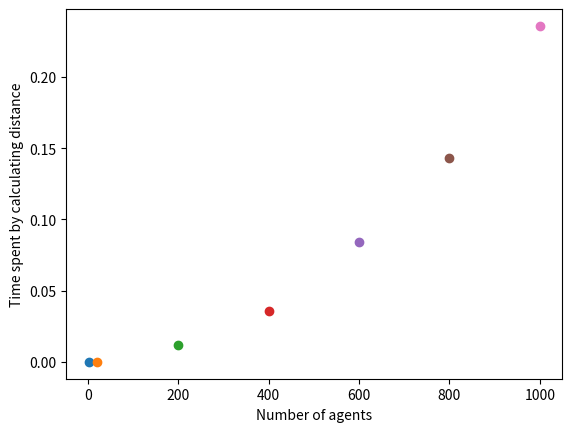

Write the Python code that produced this figure.
# Import statements
import random
import operator
import matplotlib.pyplot as plt
import time

# Setting the seed of the random module
random.seed(42)

# Define function for pythagorean distance
def distance_between(agents_row_a, agents_row_b):
    return ((agents_row_a[0] - agents_row_b[0])**2 + (agents_row_a[1] - agents_row_b[1])**2)**0.5


# Add number of agents (min 2 for timing)
num_of_agents = [2, 20, 200, 400, 600, 800, 1000]
num_of_iterations = 100

# Initialising empty agent coordinates list
agents = []

# Loop through agent numbers
for num in num_of_agents:
# Filling agent coordinate list
    for i in range(num):
        agents.append([random.randint(0, 99), random.randint(0, 99)])  # Add one set of coordinates to the list

    print(agents)

    # Torus space size constraint
    space = 100

    # Random movement for agent coordinates
    # Loop through every movement instance
    for i in range(num_of_iterations):
        # Loop through every agent in the agents list
        for k in range(num):
            # Create random movement for y coordinate
            # Implementing Torus space by adding modulo of the space constraint, agents placed to other side if wandering off
            if random.random() < 0.5:
                agents[k][0] = (agents[k][0] + 1) % space
            else:
                agents[k][0] = (agents[k][0] - 1) % space
            # Create random movement for x coordinate
            if random.random() < 0.5:
                agents[k][1] = (agents[k][1] + 1) % space
            else:
                agents[k][1] = (agents[k][1] - 1) % space

    # Calculate Euclidean distance between points
    start = time.process_time()  # Timing of distance starts
    min_dist = distance_between(agents[0], agents[1])
    max_dist = distance_between(agents[0], agents[1])
    for i in range(num):
        for j in range(i+1, num, 1):  # Search optimised to consider every pair once and neglect identical point pairs
            dist = distance_between(agents[i], agents[j])
            # print('Distance between agents', i, 'and', j, 'is:', dist)
            min_dist = min(min_dist, dist)
            max_dist = max(max_dist, dist)
    end = time.process_time()  # Timing of distance ends
    print('Time of distance function:', str(end - start))
    print('The minimum distance between agents is', min_dist)
    print('The maximum distance between agents is', max_dist)
    plt.scatter(num, end-start)  # Add time point to scatter plot

    # # Print the maximum of the two lists by the first element
    # print('The maximum of elements by y coordinates:', max(agents))

    # # Print the maximum of the two lists by the second element
    # print('The maximum of elements by x coordinates: ', max(agents, key=operator.itemgetter(1)))

    # # Plotting the random points
    # plt.ylim(0, 99)  # Height limit of figure
    # plt.xlim(0, 99)  # Width limit of figure
    # # Add points recursively
    # for i in range(num):
    #     plt.scatter(agents[i][1], agents[i][0])
    # plt.show()  # Show figure
plt.xlabel('Number of agents')
plt.ylabel('Time spent by calculating distance')
plt.show()